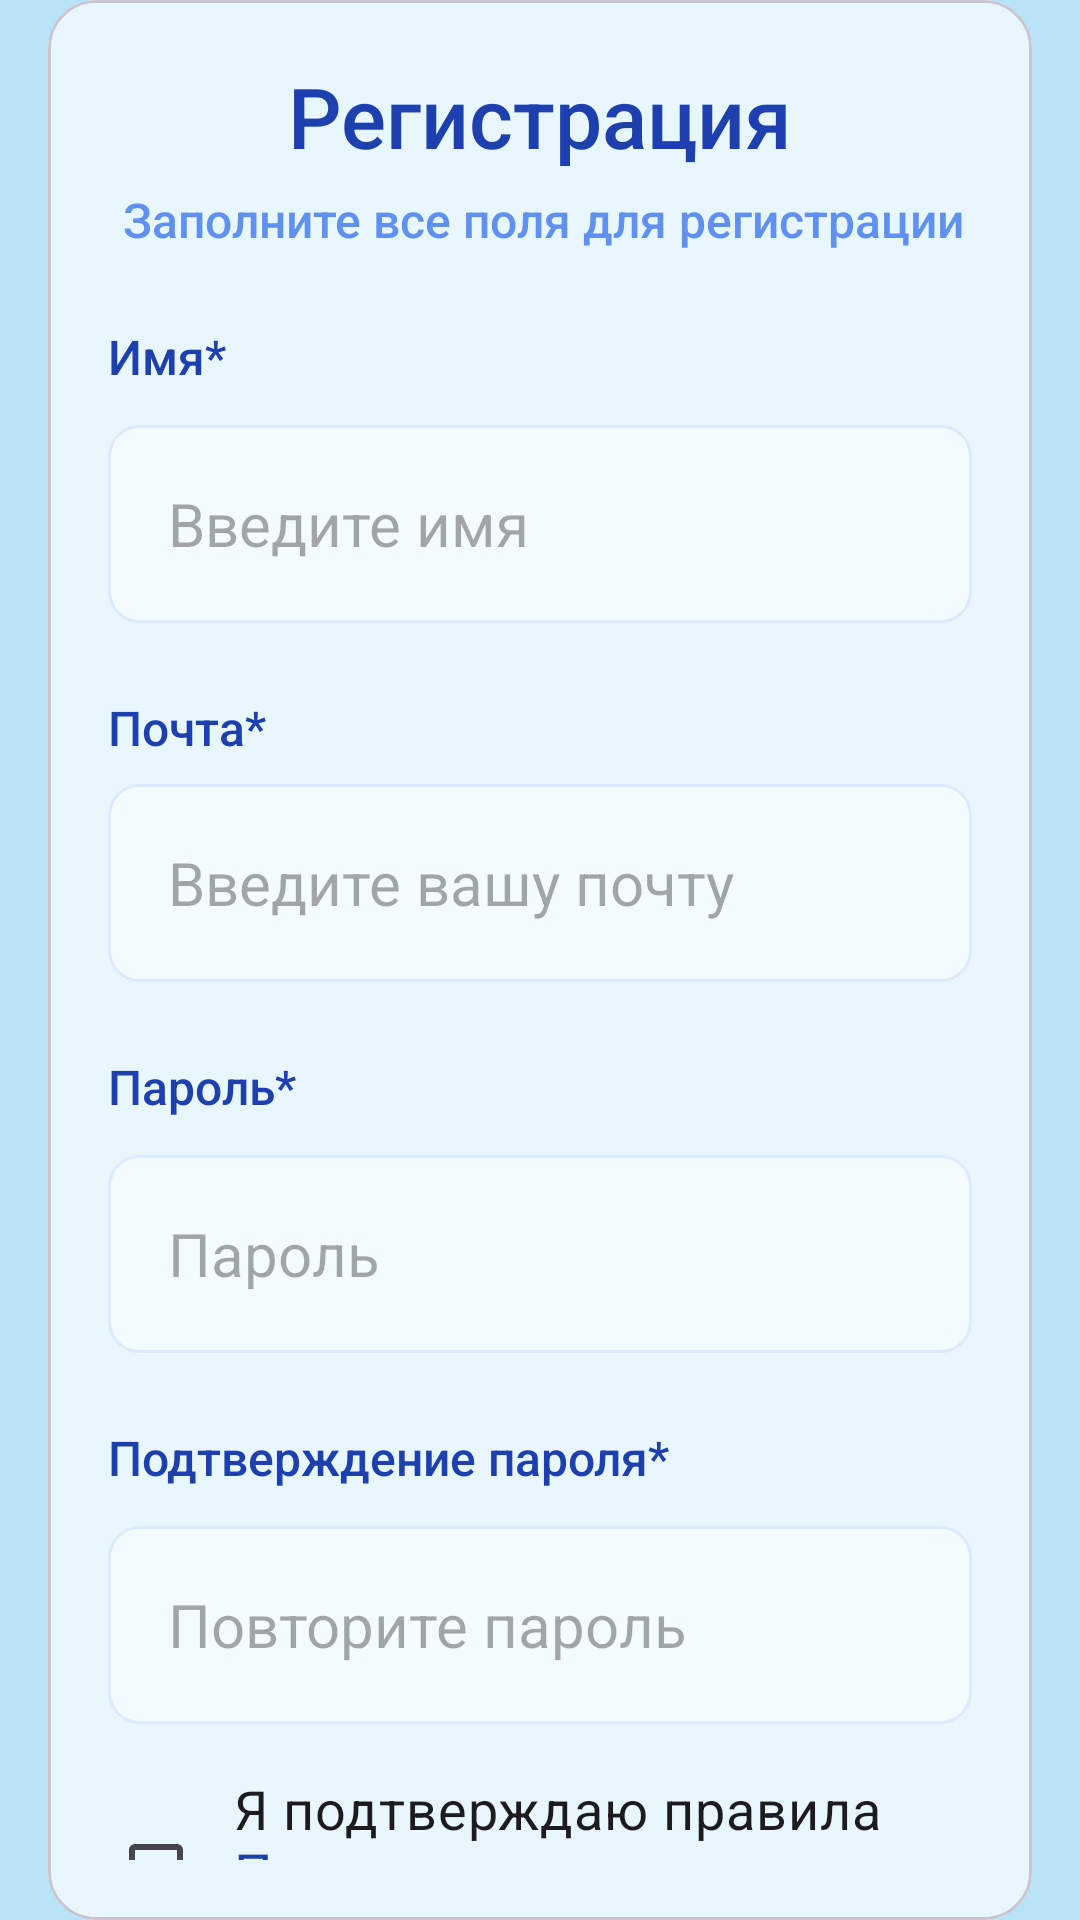

Produce the Android XML layout that renders to this screen, including the resource entries it uses.
<!-- AndroidManifest.xml: application theme Theme.SafeWatchApp -->
<!-- res/layout/registation.xml -->
<?xml version="1.0" encoding="utf-8"?>
<androidx.constraintlayout.widget.ConstraintLayout xmlns:android="http://schemas.android.com/apk/res/android"
    xmlns:app="http://schemas.android.com/apk/res-auto"
    xmlns:tools="http://schemas.android.com/tools"
    android:id="@+id/main"
    android:layout_width="match_parent"
    android:layout_height="match_parent"
    android:background="@color/primaryBackgroundBlue"
    tools:context=".screen.RegistationActivity">

    <com.google.android.material.card.MaterialCardView
        android:id="@+id/materialCardView"
        android:layout_width="match_parent"
        android:layout_height="wrap_content"
        android:layout_margin="16dp"
        app:cardBackgroundColor="@color/lightBackgroundBlue"
        app:cardCornerRadius="16dp"
        app:layout_constraintBottom_toBottomOf="parent"
        app:layout_constraintEnd_toEndOf="parent"
        app:layout_constraintStart_toStartOf="parent"
        app:layout_constraintTop_toTopOf="parent">

        <androidx.constraintlayout.widget.ConstraintLayout
            android:layout_width="match_parent"
            android:layout_height="match_parent"
            android:padding="20dp">

            <TextView
                android:id="@+id/labelRegistation"
                android:layout_width="wrap_content"
                android:layout_height="wrap_content"
                android:fontFamily="sans-serif-medium"
                android:text="@string/registation_title"
                android:textColor="@color/primaryTextBlue"
                android:textSize="28sp"
                app:layout_constraintEnd_toEndOf="parent"
                app:layout_constraintStart_toStartOf="parent"
                app:layout_constraintTop_toTopOf="parent" />

            <EditText
                android:id="@+id/edName"
                android:layout_width="match_parent"
                android:layout_height="66dp"
                android:layout_marginTop="12dp"
                android:autofillHints="name"
                android:background="@drawable/rounded_edittext"
                android:ems="10"
                android:hint="@string/name_hint"
                android:inputType="text"
                android:paddingStart="20dp"
                android:paddingEnd="20dp"
                android:textColor="@color/black"
                android:textSize="20sp"
                app:layout_constraintEnd_toEndOf="@+id/tVDescription"
                app:layout_constraintHorizontal_bias="0.513"
                app:layout_constraintStart_toStartOf="@+id/tVName"
                app:layout_constraintTop_toBottomOf="@+id/tVName" />

            <EditText
                android:id="@+id/edEmail"
                android:layout_width="match_parent"
                android:layout_height="66dp"
                android:layout_marginTop="8dp"
                android:autofillHints="emailAddress"
                android:background="@drawable/rounded_edittext"
                android:ems="10"
                android:hint="@string/email_hint"
                android:inputType="textEmailAddress"
                android:paddingStart="20dp"
                android:paddingEnd="20dp"
                android:textColor="@color/black"
                android:textSize="20sp"
                app:layout_constraintEnd_toEndOf="@+id/edName"
                app:layout_constraintHorizontal_bias="0.0"
                app:layout_constraintStart_toStartOf="@+id/tVEmail"
                app:layout_constraintTop_toBottomOf="@+id/tVEmail" />

            <EditText
                android:id="@+id/edPassword"
                android:layout_width="match_parent"
                android:layout_height="66dp"
                android:layout_marginTop="12dp"
                android:autofillHints="password"
                android:background="@drawable/rounded_edittext"
                android:ems="10"
                android:hint="@string/password_hint"
                android:inputType="textPassword"
                android:paddingStart="20dp"
                android:paddingEnd="20dp"
                android:textColor="@color/black"
                android:textSize="20sp"
                app:layout_constraintEnd_toEndOf="@+id/edEmail"
                app:layout_constraintHorizontal_bias="0.0"
                app:layout_constraintStart_toStartOf="@+id/tVPassword"
                app:layout_constraintTop_toBottomOf="@+id/tVPassword" />

            <EditText
                android:id="@+id/edConfirmPassword"
                android:layout_width="match_parent"
                android:layout_height="66dp"
                android:layout_marginTop="12dp"
                android:autofillHints="password"
                android:background="@drawable/rounded_edittext"
                android:ems="10"
                android:hint="@string/password_repeat_hint"
                android:inputType="textPassword"
                android:paddingStart="20dp"
                android:paddingEnd="20dp"
                android:textColor="@color/black"
                android:textSize="20sp"
                app:layout_constraintEnd_toEndOf="@+id/edPassword"
                app:layout_constraintHorizontal_bias="0.475"
                app:layout_constraintStart_toStartOf="@+id/edPassword"
                app:layout_constraintTop_toBottomOf="@+id/tvConfirmPassword" />

            <CheckBox
                android:id="@+id/cbPrivacyPolicy"
                android:layout_width="match_parent"
                android:layout_height="wrap_content"
                android:layout_marginTop="16dp"
                android:buttonTint="@color/primaryTextBlue"
                android:paddingStart="10dp"
                android:paddingEnd="10dp"
                android:text="@string/confirmation_of_policy_rules"
                android:textColorLink="@color/primaryTextBlue"
                android:textSize="18sp"
                app:layout_constraintEnd_toEndOf="@+id/edConfirmPassword"
                app:layout_constraintHorizontal_bias="0.23"
                app:layout_constraintStart_toStartOf="@+id/edConfirmPassword"
                app:layout_constraintTop_toBottomOf="@+id/edConfirmPassword" />

            <Button
                android:id="@+id/buttonRegister"
                android:layout_width="match_parent"
                android:layout_height="66dp"
                android:layout_marginTop="24dp"
                android:backgroundTint="#4891E0"
                android:text="@string/register"
                android:textColor="@color/white"
                android:textSize="20sp"
                app:cornerRadius="10dp"
                app:layout_constraintEnd_toEndOf="@+id/cbPrivacyPolicy"
                app:layout_constraintHorizontal_bias="0.657"
                app:layout_constraintStart_toStartOf="@+id/cbPrivacyPolicy"
                app:layout_constraintTop_toBottomOf="@+id/cbPrivacyPolicy" />

            <TextView
                android:id="@+id/tVDescription"
                android:layout_width="wrap_content"
                android:layout_height="wrap_content"
                android:layout_marginTop="5dp"
                android:fontFamily="sans-serif-medium"
                android:text="Заполните все поля для регистрации"
                android:textColor="@color/secondaryTextBlue"
                android:textSize="16sp"
                app:layout_constraintEnd_toEndOf="@+id/labelRegistation"
                app:layout_constraintHorizontal_bias="0.491"
                app:layout_constraintStart_toStartOf="@+id/labelRegistation"
                app:layout_constraintTop_toBottomOf="@+id/labelRegistation" />

            <TextView
                android:id="@+id/tVName"
                android:layout_width="wrap_content"
                android:layout_height="wrap_content"
                android:layout_marginTop="24dp"
                android:fontFamily="sans-serif-medium"
                android:text="@string/name"
                android:textColor="@color/primaryTextBlue"
                android:textSize="16sp"
                app:layout_constraintStart_toStartOf="parent"
                app:layout_constraintTop_toBottomOf="@+id/tVDescription" />

            <TextView
                android:id="@+id/tVEmail"
                android:layout_width="wrap_content"
                android:layout_height="wrap_content"
                android:layout_marginTop="24dp"
                android:fontFamily="sans-serif-medium"
                android:text="@string/email"
                android:textColor="@color/primaryTextBlue"
                android:textSize="16sp"
                app:layout_constraintStart_toStartOf="parent"
                app:layout_constraintTop_toBottomOf="@+id/edName" />

            <TextView
                android:id="@+id/tVPassword"
                android:layout_width="wrap_content"
                android:layout_height="wrap_content"
                android:layout_marginTop="24dp"
                android:fontFamily="sans-serif-medium"
                android:text="@string/password"
                android:textColor="@color/primaryTextBlue"
                android:textSize="16sp"
                app:layout_constraintStart_toStartOf="parent"
                app:layout_constraintTop_toBottomOf="@+id/edEmail" />

            <TextView
                android:id="@+id/tvConfirmPassword"
                android:layout_width="wrap_content"
                android:layout_height="wrap_content"
                android:layout_marginTop="24dp"
                android:fontFamily="sans-serif-medium"
                android:text="@string/confirm_password"
                android:textColor="@color/primaryTextBlue"
                android:textSize="16sp"
                app:layout_constraintStart_toStartOf="parent"
                app:layout_constraintTop_toBottomOf="@+id/edPassword" />

            <TextView
                android:id="@+id/tVNavigateToLogin"
                android:layout_width="wrap_content"
                android:layout_height="48dp"
                android:layout_marginTop="12dp"
                android:text="Уже есть аккаунт? Войти"
                android:textColor="@color/primaryTextBlue"
                android:textSize="16sp"
                app:layout_constraintBottom_toBottomOf="parent"
                app:layout_constraintEnd_toEndOf="@+id/buttonRegister"
                app:layout_constraintStart_toStartOf="@+id/buttonRegister"
                app:layout_constraintTop_toBottomOf="@+id/buttonRegister" />

        </androidx.constraintlayout.widget.ConstraintLayout>
    </com.google.android.material.card.MaterialCardView>


</androidx.constraintlayout.widget.ConstraintLayout>
<!-- resources referenced by this layout -->
<resources>
  <color name="black">#FF000000</color>
  <color name="lightBackgroundBlue">#E8F7FD</color>
  <color name="primaryBackgroundBlue">#B9E3F7</color>
  <color name="primaryTextBlue">#1E40AF</color>
  <color name="secondaryTextBlue">#6090F0</color>
  <color name="white">#FFFFFFFF</color>
  <!-- drawable rounded_edittext (drawable) -->
  <?xml version="1.0" encoding="utf-8"?>
  <shape xmlns:android="http://schemas.android.com/apk/res/android">
      <solid android:color="@color/primaryEditText"/>
      <corners android:radius="10dp"/>
      <stroke
          android:width="1dp"
      android:color="#DBEAFE"/>
  </shape>
  <string name="confirm_password">Подтверждение пароля*</string>
  <string name="confirmation_of_policy_rules">Я подтверждаю правила <a href="policy_rules">Политики конфиденциальности</a></string>
  <string name="email">Почта*</string>
  <string name="email_hint">Введите вашу почту</string>
  <string name="name">Имя*</string>
  <string name="name_hint">Введите имя</string>
  <string name="password">Пароль*</string>
  <string name="password_hint">Пароль</string>
  <string name="password_repeat_hint">Повторите пароль</string>
  <string name="registation_title">Регистрация</string>
  <string name="register">Зарегистрироваться</string>
  <style name="Theme.SafeWatchApp" parent="Base.Theme.SafeWatchApp" />
  <color name="primaryEditText">#80FFFFFF</color>
  <style name="Base.Theme.SafeWatchApp" parent="Theme.Material3.DayNight.NoActionBar">
          
          
      </style>
</resources>
